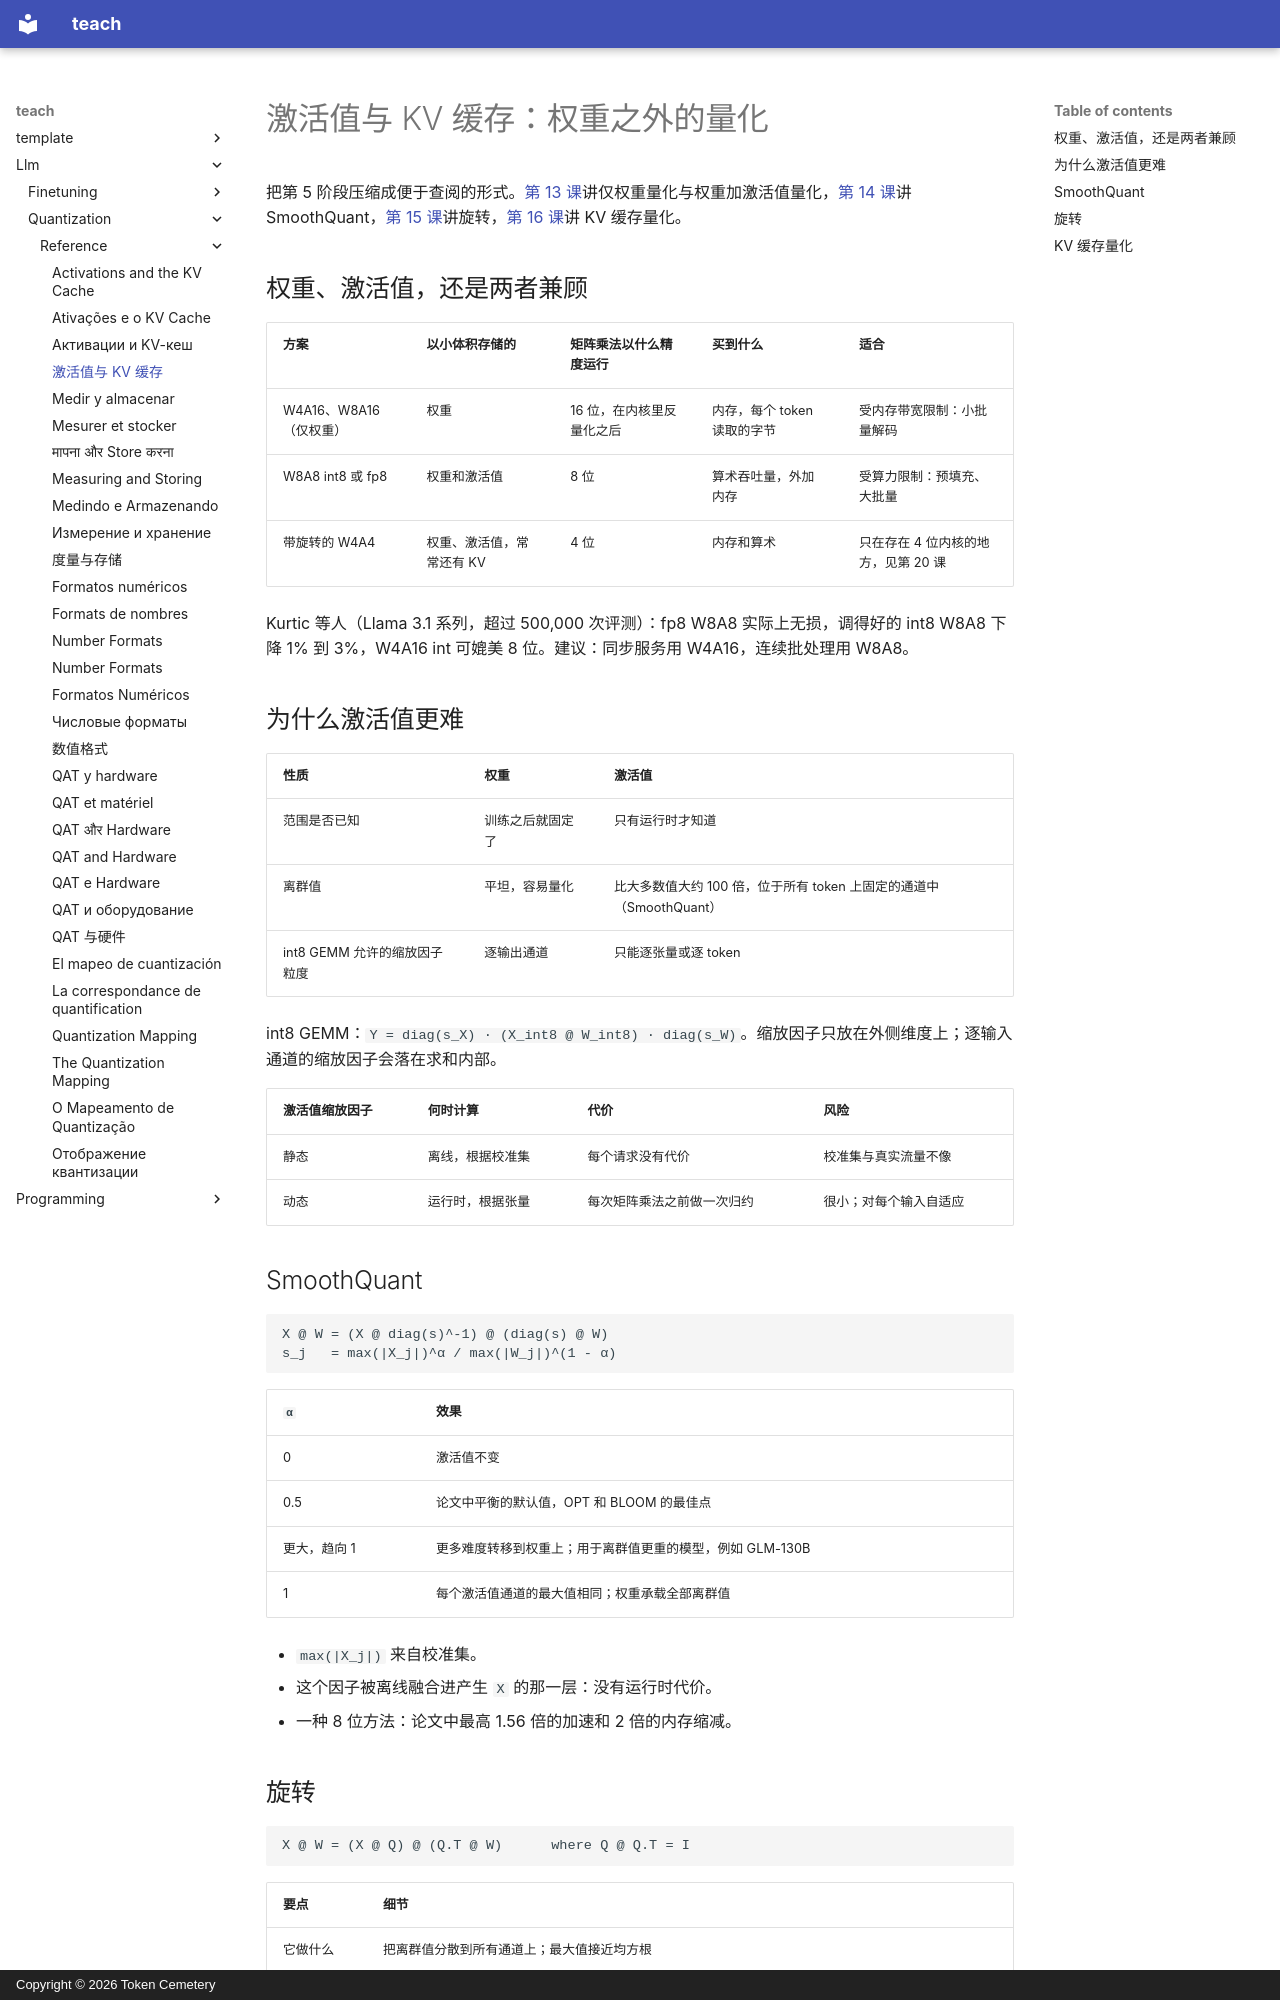

repository: TokenCemetery/teach · page: llm/quantization/reference/activations-and-kv-cache.zh/index.html · generator: mkdocs · copyright: Copyright © 2026 Token Cemetery

---
title: "激活值与 KV 缓存"
description: "便于查阅的仅权重量化与权重加激活值量化、SmoothQuant、旋转和 KV 缓存量化"
type: reference
---

# 激活值与 KV 缓存：权重之外的量化

把第 5 阶段压缩成便于查阅的形式。[第 13 课](../lessons/0013-weights-activations-or-both.md)讲仅权重量化与权重加激活值量化，[第 14 课](../lessons/0014-smoothquant.md)讲 SmoothQuant，[第 15 课](../lessons/0015-rotations.md)讲旋转，[第 16 课](../lessons/0016-kv-cache-quantization.md)讲 KV 缓存量化。

## 权重、激活值，还是两者兼顾

| 方案 | 以小体积存储的 | 矩阵乘法以什么精度运行 | 买到什么 | 适合 |
|---|---|---|---|---|
| W4A16、W8A16（仅权重） | 权重 | 16 位，在内核里反量化之后 | 内存，每个 token 读取的字节 | 受内存带宽限制：小批量解码 |
| W8A8 int8 或 fp8 | 权重和激活值 | 8 位 | 算术吞吐量，外加内存 | 受算力限制：预填充、大批量 |
| 带旋转的 W4A4 | 权重、激活值，常常还有 KV | 4 位 | 内存和算术 | 只在存在 4 位内核的地方，见第 20 课 |

Kurtic 等人（Llama 3.1 系列，超过 500,000 次评测）：fp8 W8A8 实际上无损，调得好的 int8 W8A8 下降 1% 到 3%，W4A16 int 可媲美 8 位。建议：同步服务用 W4A16，连续批处理用 W8A8。

## 为什么激活值更难

| 性质 | 权重 | 激活值 |
|---|---|---|
| 范围是否已知 | 训练之后就固定了 | 只有运行时才知道 |
| 离群值 | 平坦，容易量化 | 比大多数值大约 100 倍，位于所有 token 上固定的通道中（SmoothQuant） |
| int8 GEMM 允许的缩放因子粒度 | 逐输出通道 | 只能逐张量或逐 token |

int8 GEMM：`Y = diag(s_X) · (X_int8 @ W_int8) · diag(s_W)`。缩放因子只放在外侧维度上；逐输入通道的缩放因子会落在求和内部。

| 激活值缩放因子 | 何时计算 | 代价 | 风险 |
|---|---|---|---|
| 静态 | 离线，根据校准集 | 每个请求没有代价 | 校准集与真实流量不像 |
| 动态 | 运行时，根据张量 | 每次矩阵乘法之前做一次归约 | 很小；对每个输入自适应 |

## SmoothQuant

```text
X @ W = (X @ diag(s)^-1) @ (diag(s) @ W)
s_j   = max(|X_j|)^α / max(|W_j|)^(1 - α)
```

| `α` | 效果 |
|---|---|
| 0 | 激活值不变 |
| 0.5 | 论文中平衡的默认值，OPT 和 BLOOM 的最佳点 |
| 更大，趋向 1 | 更多难度转移到权重上；用于离群值更重的模型，例如 GLM-130B |
| 1 | 每个激活值通道的最大值相同；权重承载全部离群值 |

- `max(|X_j|)` 来自校准集。
- 这个因子被离线融合进产生 `X` 的那一层：没有运行时代价。
- 一种 8 位方法：论文中最高 1.56 倍的加速和 2 倍的内存缩减。
